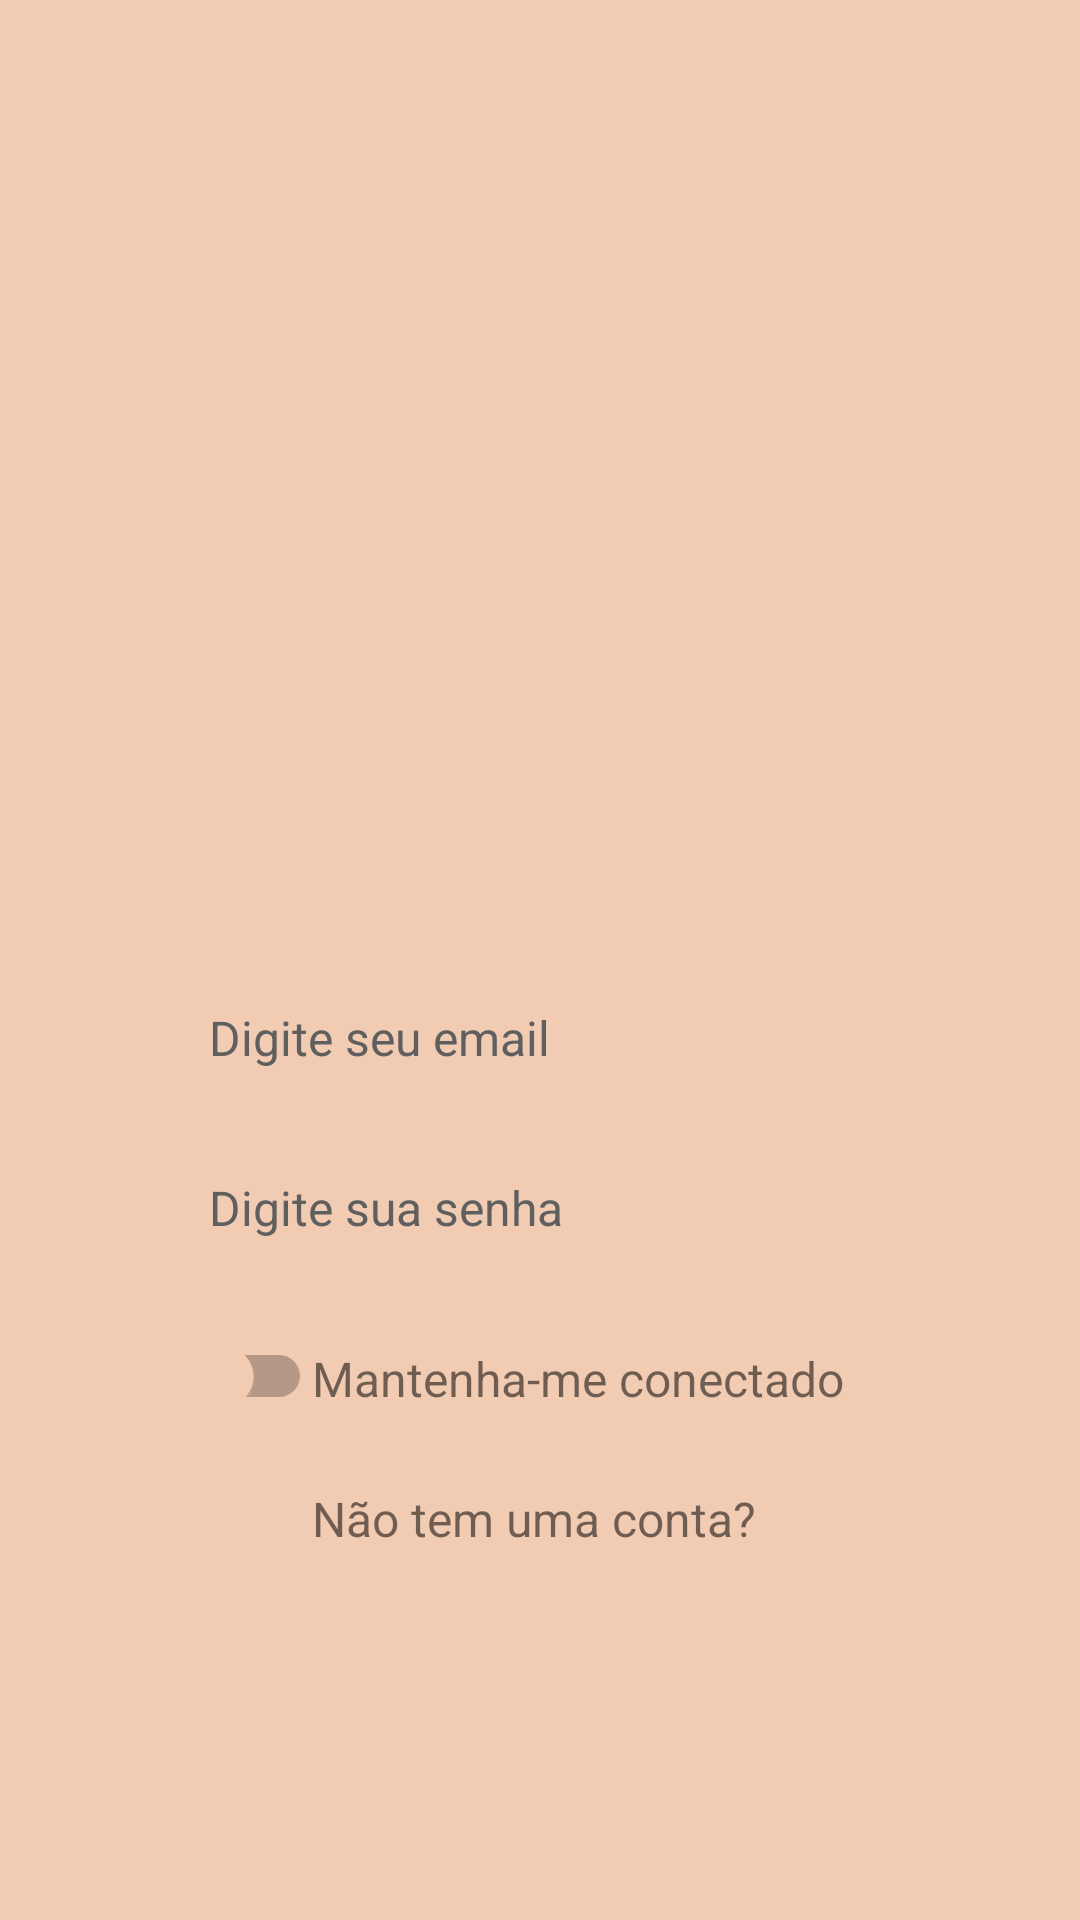

Write the Android layout XML for this screen, with the resource values it uses.
<!-- AndroidManifest.xml: application theme Theme.Cakedog -->
<!-- res/layout/activity_main.xml -->
<?xml version="1.0" encoding="utf-8"?>
<android.support.constraint.ConstraintLayout xmlns:android="http://schemas.android.com/apk/res/android"
    xmlns:app="http://schemas.android.com/apk/res-auto"
    xmlns:tools="http://schemas.android.com/tools"
    android:id="@+id/clayout"
    android:layout_width="match_parent"
    android:layout_height="match_parent"
    android:layout_gravity="center_horizontal"
    android:background="@color/padrao"
    tools:context=".MainActivity">


    <View
        android:id="@+id/view1"
        android:layout_width="290dp"
        android:layout_height="466dp"
        android:layout_marginStart="50dp"
        android:layout_marginTop="184dp"
        android:layout_marginEnd="50dp"
        android:background="@drawable/view1"
        app:layout_constraintEnd_toEndOf="parent"
        app:layout_constraintStart_toStartOf="parent"
        app:layout_constraintTop_toTopOf="parent" />


    <ImageView
        android:id="@+id/logo2"
        android:layout_width="match_parent"
        android:layout_height="215dp"
        android:layout_marginTop="95dp"
        app:layout_constraintEnd_toEndOf="parent"
        app:layout_constraintStart_toEndOf="@+id/view1"
        app:layout_constraintStart_toStartOf="parent"
        app:layout_constraintTop_toTopOf="parent"
        tools:src="@drawable/logo2" />

    <ImageView
        android:id="@+id/logo"
        android:layout_width="272dp"
        android:layout_height="200dp"
        android:layout_marginTop="100dp"
        app:layout_constraintEnd_toEndOf="parent"
        app:layout_constraintStart_toEndOf="@+id/view1"
        app:layout_constraintStart_toStartOf="parent"
        app:layout_constraintTop_toTopOf="parent"
        tools:src="@drawable/logo" />

    <EditText
        android:id="@+id/email"
        android:layout_width="230dp"
        android:layout_height="wrap_content"
        android:layout_marginTop="35dp"
        android:background="@drawable/edittext"
        android:ems="10"
        android:hint="Digite seu email"
        android:inputType="textEmailAddress"
        android:textColorHint="#FF605F5F"
        android:textSize="16sp"
        app:layout_constraintEnd_toEndOf="@id/view1"
        app:layout_constraintStart_toStartOf="@id/logo"
        app:layout_constraintTop_toBottomOf="@id/logo" />

    <EditText
        android:id="@+id/senha"
        android:layout_width="230dp"
        android:layout_height="wrap_content"
        android:layout_marginTop="35dp"
        android:background="@drawable/edittext"
        android:ems="10"
        android:hint="Digite sua senha"
        android:inputType="textPassword"
        android:textColorHint="#FF605F5F"
        android:textSize="16sp"
        app:layout_constraintEnd_toEndOf="@id/view1"
        app:layout_constraintStart_toStartOf="@id/logo"
        app:layout_constraintTop_toBottomOf="@id/email" />

    <Switch
        android:id="@+id/switch1"
        style="@style/SwitchStyle"
        android:layout_width="60dp"
        android:layout_height="20dp"
        android:layout_marginTop="32dp"
        app:layout_constraintStart_toStartOf="@id/logo"
        app:layout_constraintTop_toBottomOf="@id/senha" />

    <TextView
        android:id="@+id/conectado"
        android:layout_width="wrap_content"
        android:layout_height="wrap_content"
        android:layout_marginTop="33dp"
        android:text="Mantenha-me conectado"
        android:textSize="16sp"
        app:layout_constraintBottom_toBottomOf="@id/switch1"
        app:layout_constraintStart_toEndOf="@id/switch1"
        app:layout_constraintTop_toBottomOf="@id/senha" />

    <TextView
        android:id="@+id/temconta"
        android:layout_width="wrap_content"
        android:layout_height="wrap_content"
        android:layout_marginTop="25dp"
        android:text="Não tem uma conta?"
        android:textSize="16sp"
        app:layout_constraintStart_toStartOf="@id/conectado"
        app:layout_constraintTop_toBottomOf="@id/conectado" />


</android.support.constraint.ConstraintLayout>
<!-- resources referenced by this layout -->
<resources>
  <color name="padrao">#f2cbb3</color>
  <!-- drawable logo2: png bitmap (drawable, 24316 bytes) -->
  <style name="SwitchStyle" parent="@style/Widget.AppCompat.CompoundButton.Switch">
          <item name="android:scaleX">1</item> 
          <item name="android:scaleY">1</item> 
          <item name="android:thumbTint">@color/padrao</item>
      </style>
  <style name="Theme.Cakedog" parent="Theme.AppCompat.Light.NoActionBar">
          
          <item name="colorPrimary">@color/purple_500</item>
          <item name="colorPrimaryDark">@color/purple_700</item>
          <item name="colorAccent">@color/teal_200</item>
          
      </style>
  <color name="purple_500">#FF6200EE</color>
  <color name="purple_700">#FF3700B3</color>
  <color name="teal_200">#FF03DAC5</color>
</resources>
